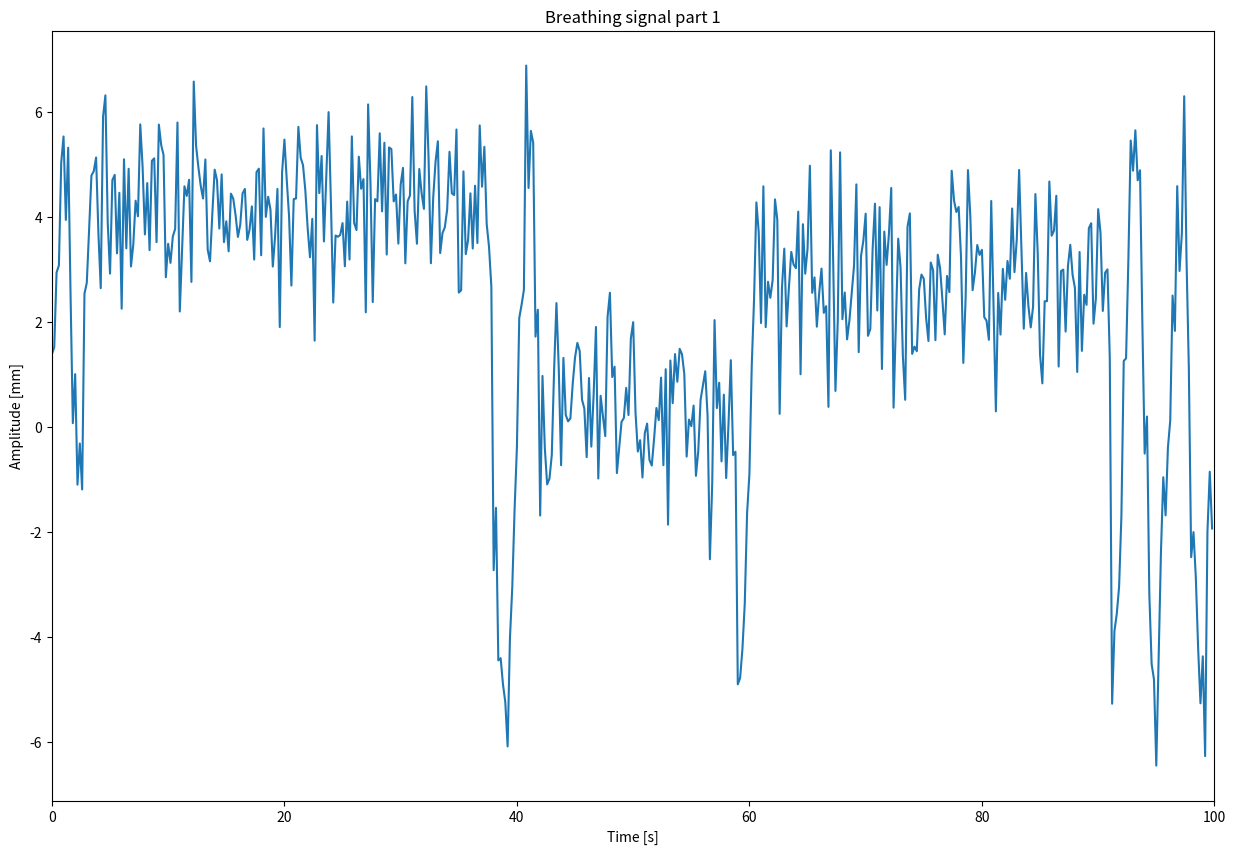

Python code for this plot:
# -*- coding: utf-8 -*-
"""
Created on Wed Feb 16 08:43:30 2022

@author: grotsartdehe
"""
import numpy as np 
import matplotlib.pyplot as plt 

#genere des variables suivant une loi de exponentielle
def events(L,Tend):
    timestamp = [0]
    U = np.random.uniform(0,1)
    t1 = -np.log(U)/L
    while t1 <= Tend:
        timestamp.append(t1)
        U = np.random.uniform(0,1)
        t1 += -np.log(U)/L
    return timestamp

#entre deux timestamps successifs, un event est créé
#Un event correspond a une fonction echellon qui est ensuite bruitee
def vectorSimulation(L,diff,mean,sigma,Tend,t,timestamp):
    #timestamp = events(L,Tend)        
    y = np.zeros(len(t))
    i = 0
    while i < len(timestamp):
        if i+2 < len(timestamp):
            a = np.random.uniform(-diff,diff)
            t1 = timestamp[i+1]
            t2 = timestamp[i+2]
            y[(t>=t1) & (t<=t2)] = a
        i+=2
    #noise = np.random.normal(mean,diff/100,len(t))
    #noise = np.random.normal(loc=mean,scale=sigma,size=len(t))  
    #noise = np.ones(len(t))
    #y += noise
    return y


#creation des donnees respiratoires
def signalGeneration(amplitude=10, dA=5, period=4.0, df=0.5, dS=5, mean=0, sigma=1, step=0.2, signalDuration=100, L=2 / 30):
    freq = 1 / period
    timestamps = np.arange(0, signalDuration, step)
    listOfEvents = events(L,signalDuration)
    listOfEventsApnea = events(L,signalDuration)
    
    amplitude += vectorSimulation(L, dA, mean, sigma, signalDuration, timestamps,listOfEvents)
    s = vectorSimulation(L, dS, mean, sigma, signalDuration, timestamps,listOfEvents)
    freq += vectorSimulation(L, df, mean, sigma, signalDuration, timestamps,listOfEvents)
    
    noise = np.random.normal(loc=mean,scale=sigma,size=len(timestamps))
    
    #signal = (amplitude / 2) * np.sin(2 * np.pi * freq * (timestamps % (1 / freq))) + s ## we talk about breathing amplitude in mm so its more the total amplitude than the half one, meaning it must be divided by two here
    signal = (amplitude / 2) * np.sin(2 * np.pi * freq * timestamps) + s 
    
    i = 0
    while i < len(listOfEventsApnea):
        if i+2 < len(listOfEventsApnea):
            index = np.abs(timestamps - listOfEventsApnea[i+1])
            indexApnea = np.argmin(index)
            a = signal[indexApnea]
            t1 = listOfEventsApnea[i+1]
            t2 = listOfEventsApnea[i+2]
            signal[(timestamps>=t1) & (timestamps<=t2)] = a
        i+=2
    signal += noise
    return timestamps * 1000, signal



#parametres changeables
amplitude = 10 #amplitude (mm)
dA = 5 #variation d amplitude possible (mm)
period = 4.0 #periode respiratoire (s)
df = 0.5 #variation de frequence possible (Hz)
dS = 5 #shift du signal (mm)
step = 0.2 #periode d echantillonnage
signalDuration = 100 #temps de simulation
L = 2/30 #moyenne des evenements aleatoires

time,samples = signalGeneration()
time = np.arange(0, signalDuration, step)
plt.figure(figsize=(15,10))
plt.plot(time,samples)
plt.xlabel("Time [s]")
plt.ylabel("Amplitude [mm]")
plt.title("Breathing signal part 1")
plt.xlim((0,100))



